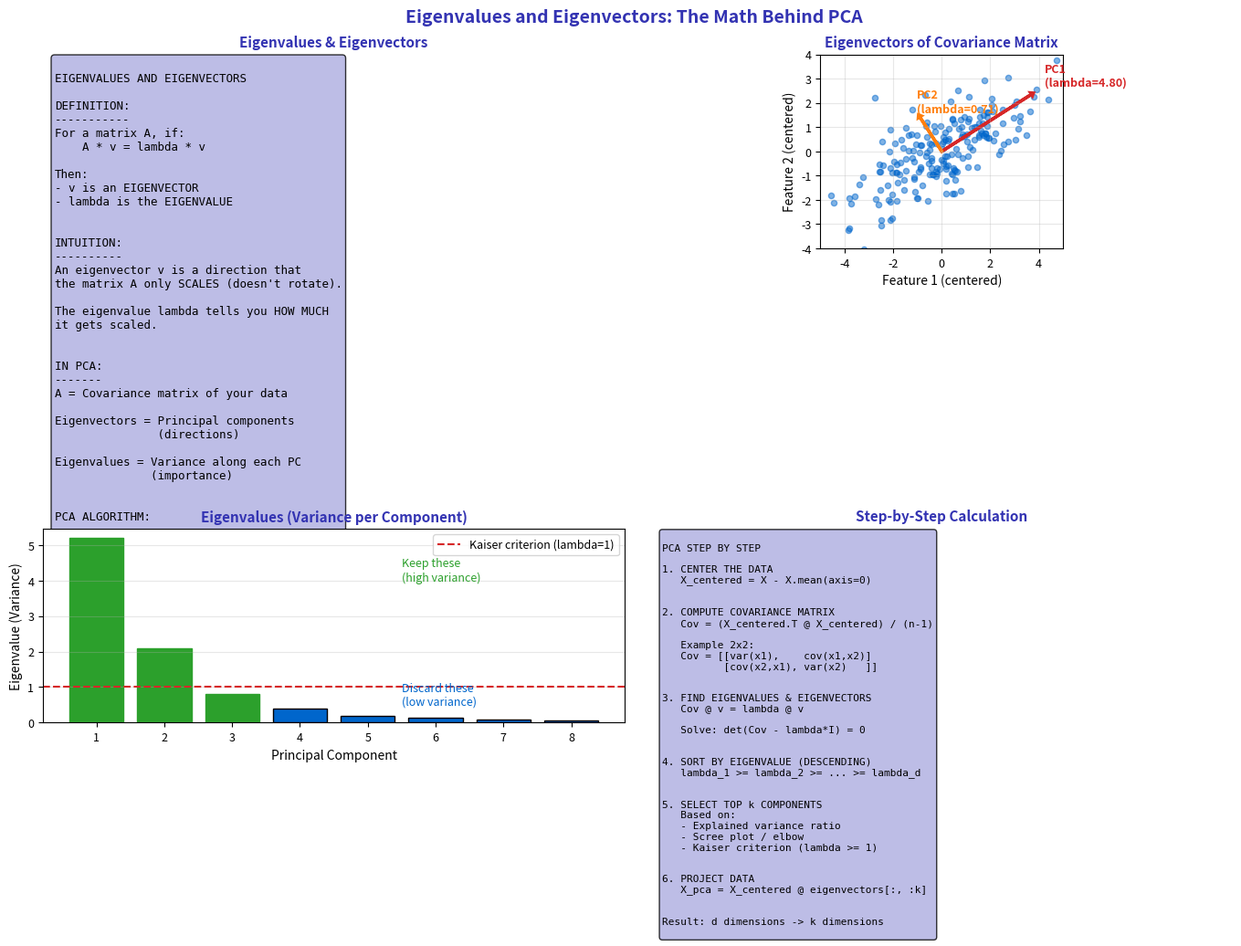

The script that saved this image: (Note: this script raises an exception after producing the figure.)
"""Eigenvalues and Eigenvectors in PCA"""
import matplotlib.pyplot as plt
import numpy as np
from pathlib import Path

plt.rcParams.update({
    'font.size': 10,
    'axes.labelsize': 10,
    'axes.titlesize': 11,
    'xtick.labelsize': 9,
    'ytick.labelsize': 9,
    'legend.fontsize': 9,
    'figure.figsize': (10, 6),
    'figure.dpi': 150
})

MLPURPLE = '#3333B2'
MLLAVENDER = '#ADADE0'
MLBLUE = '#0066CC'
MLORANGE = '#FF7F0E'
MLGREEN = '#2CA02C'
MLRED = '#D62728'

np.random.seed(42)

fig, axes = plt.subplots(2, 2, figsize=(14, 10))
fig.suptitle('Eigenvalues and Eigenvectors: The Math Behind PCA', fontsize=14, fontweight='bold', color=MLPURPLE)

# Plot 1: What are eigenvalues/eigenvectors?
ax1 = axes[0, 0]
ax1.axis('off')

concept = '''
EIGENVALUES AND EIGENVECTORS

DEFINITION:
-----------
For a matrix A, if:
    A * v = lambda * v

Then:
- v is an EIGENVECTOR
- lambda is the EIGENVALUE


INTUITION:
----------
An eigenvector v is a direction that
the matrix A only SCALES (doesn't rotate).

The eigenvalue lambda tells you HOW MUCH
it gets scaled.


IN PCA:
-------
A = Covariance matrix of your data

Eigenvectors = Principal components
               (directions)

Eigenvalues = Variance along each PC
              (importance)


PCA ALGORITHM:
--------------
1. Center data (subtract mean)
2. Compute covariance matrix
3. Find eigenvalues & eigenvectors
4. Sort by eigenvalue (descending)
5. Keep top k eigenvectors
6. Project data onto these k directions
'''

ax1.text(0.02, 0.98, concept, transform=ax1.transAxes, fontsize=9,
         verticalalignment='top', fontfamily='monospace',
         bbox=dict(boxstyle='round', facecolor=MLLAVENDER, alpha=0.8))
ax1.set_title('Eigenvalues & Eigenvectors', fontsize=11, fontweight='bold', color=MLPURPLE)

# Plot 2: Visual demonstration
ax2 = axes[0, 1]

# Generate data and compute covariance
mean = [0, 0]
cov = [[4, 2], [2, 2]]
X = np.random.multivariate_normal(mean, cov, 200)
X_centered = X - X.mean(axis=0)

# Covariance matrix
cov_matrix = np.cov(X_centered.T)

# Eigendecomposition
from numpy.linalg import eig
eigenvalues, eigenvectors = eig(cov_matrix)
idx = eigenvalues.argsort()[::-1]
eigenvalues = eigenvalues[idx]
eigenvectors = eigenvectors[:, idx]

ax2.scatter(X_centered[:, 0], X_centered[:, 1], c=MLBLUE, s=20, alpha=0.5)

# Plot eigenvectors scaled by eigenvalues
colors = [MLRED, MLORANGE]
for i, (eigval, eigvec) in enumerate(zip(eigenvalues, eigenvectors.T)):
    scale = np.sqrt(eigval) * 2
    ax2.arrow(0, 0, eigvec[0]*scale, eigvec[1]*scale,
              head_width=0.15, head_length=0.1, fc=colors[i], ec=colors[i], linewidth=2.5)
    ax2.text(eigvec[0]*scale*1.15, eigvec[1]*scale*1.15,
             f'PC{i+1}\n(lambda={eigval:.2f})', fontsize=9, color=colors[i], fontweight='bold')

ax2.set_title('Eigenvectors of Covariance Matrix', fontsize=11, fontweight='bold', color=MLPURPLE)
ax2.set_xlabel('Feature 1 (centered)')
ax2.set_ylabel('Feature 2 (centered)')
ax2.grid(alpha=0.3)
ax2.set_aspect('equal')
ax2.set_xlim(-5, 5)
ax2.set_ylim(-4, 4)

# Plot 3: Eigenvalue magnitudes
ax3 = axes[1, 0]

# Example with more dimensions
np.random.seed(42)
n_features = 8
eigenvalues_example = np.array([5.2, 2.1, 0.8, 0.4, 0.2, 0.15, 0.1, 0.05])

bars = ax3.bar(range(1, n_features+1), eigenvalues_example, color=MLBLUE, edgecolor='black')

# Color first few bars differently
for i in range(3):
    bars[i].set_color(MLGREEN)

ax3.axhline(y=1, color=MLRED, linestyle='--', label='Kaiser criterion (lambda=1)')

ax3.set_title('Eigenvalues (Variance per Component)', fontsize=11, fontweight='bold', color=MLPURPLE)
ax3.set_xlabel('Principal Component')
ax3.set_ylabel('Eigenvalue (Variance)')
ax3.set_xticks(range(1, n_features+1))
ax3.legend()
ax3.grid(alpha=0.3, axis='y')

ax3.text(5.5, 4, 'Keep these\n(high variance)', fontsize=9, color=MLGREEN)
ax3.text(5.5, 0.5, 'Discard these\n(low variance)', fontsize=9, color=MLBLUE)

# Plot 4: Step by step calculation
ax4 = axes[1, 1]
ax4.axis('off')

calculation = '''
PCA STEP BY STEP

1. CENTER THE DATA
   X_centered = X - X.mean(axis=0)


2. COMPUTE COVARIANCE MATRIX
   Cov = (X_centered.T @ X_centered) / (n-1)

   Example 2x2:
   Cov = [[var(x1),    cov(x1,x2)]
          [cov(x2,x1), var(x2)   ]]


3. FIND EIGENVALUES & EIGENVECTORS
   Cov @ v = lambda @ v

   Solve: det(Cov - lambda*I) = 0


4. SORT BY EIGENVALUE (DESCENDING)
   lambda_1 >= lambda_2 >= ... >= lambda_d


5. SELECT TOP k COMPONENTS
   Based on:
   - Explained variance ratio
   - Scree plot / elbow
   - Kaiser criterion (lambda >= 1)


6. PROJECT DATA
   X_pca = X_centered @ eigenvectors[:, :k]


Result: d dimensions -> k dimensions
'''

ax4.text(0.02, 0.98, calculation, transform=ax4.transAxes, fontsize=8,
         verticalalignment='top', fontfamily='monospace',
         bbox=dict(boxstyle='round', facecolor=MLLAVENDER, alpha=0.8))
ax4.set_title('Step-by-Step Calculation', fontsize=11, fontweight='bold', color=MLPURPLE)

plt.tight_layout()
plt.savefig(Path(__file__).parent / 'chart.pdf', dpi=300, bbox_inches='tight')
plt.close()
